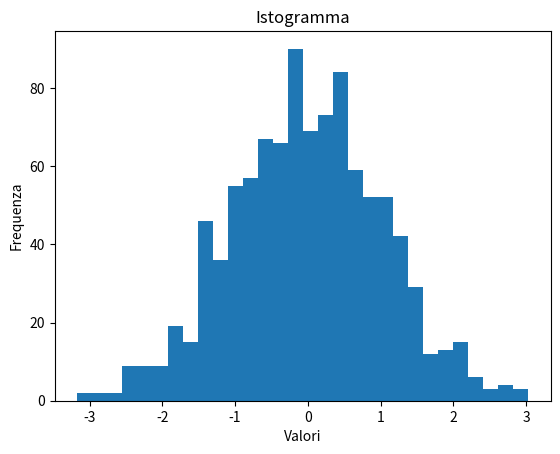

Python code for this plot:
import numpy as np

import matplotlib.pyplot as plt


data = np.random.randn(1000)


plt.figure()

plt.hist(data, bins=30)

plt.title('Istogramma')

plt.xlabel('Valori')

plt.ylabel('Frequenza')

plt.show()
